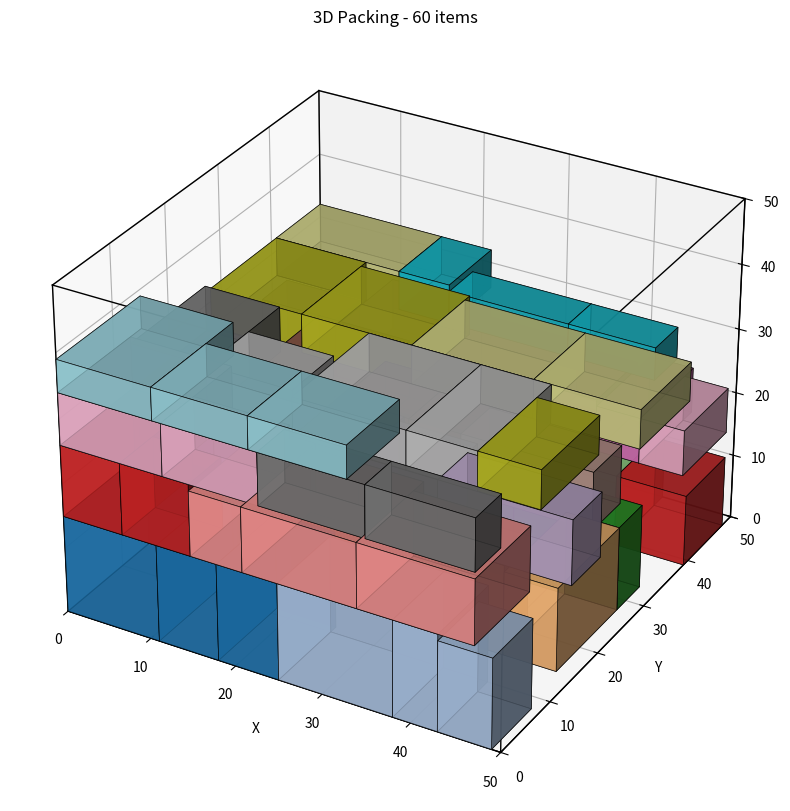

The script that saved this image:
import random
import matplotlib.pyplot as plt
from mpl_toolkits.mplot3d import Axes3D
import numpy as np

# 1. Generate Random Boxes
def generate_boxes(n=50, min_s=5, max_s=15):
    boxes = []
    for i in range(n):
        w = random.randint(min_s, max_s) # x
        d = random.randint(min_s, max_s) # y
        h = random.randint(min_s, max_s) # z
        boxes.append({'id': i, 'w': w, 'd': d, 'h': h})
    return boxes

boxes = generate_boxes(60)

class Packer3D:
    def __init__(self, bin_w, bin_d, bin_h):
        self.bin_w = bin_w
        self.bin_d = bin_d
        self.bin_h = bin_h
        self.packed_items = []
        
    def pack(self, items):
        # Sort by Height (Z) primarily, then Depth (Y)
        sorted_items = sorted(items, key=lambda x: (x['h'], x['d']), reverse=True)
        
        current_z = 0
        
        while sorted_items and current_z < self.bin_h:
            # Start a new Layer
            layer_items = []
            layer_h = 0
            current_y = 0
            
            # While we have space in Y (Depth)
            while sorted_items and current_y < self.bin_d:
                # Start a new Row
                row_items = []
                row_d = 0
                current_x = 0
                
                # Find items that fit in this row
                # We iterate through a copy or index to find fits
                remaining_items = []
                
                for item in sorted_items:
                    # Check if item fits in X
                    if current_x + item['w'] <= self.bin_w:
                        # Check if item fits in Y (initially any item fits new row, but subsequent rows are constrained)
                        if current_y + item['d'] <= self.bin_d:
                            # Check if item fits in Z
                            if current_z + item['h'] <= self.bin_h:
                                # Place Item
                                item['x'] = current_x
                                item['y'] = current_y
                                item['z'] = current_z
                                
                                self.packed_items.append(item)
                                row_items.append(item)
                                
                                current_x += item['w']
                                row_d = max(row_d, item['d'])
                                layer_h = max(layer_h, item['h'])
                            else:
                                remaining_items.append(item)
                        else:
                            remaining_items.append(item)
                    else:
                        remaining_items.append(item)
                
                # If we placed nothing in this row, break (layer is full in Y or no items fit)
                if not row_items:
                    break
                    
                # Update Y for next row
                current_y += row_d
                
                # Update list of items to pack (remove placed ones)
                # Note: The loop above is a bit simplified greedy. 
                # A proper implementation would remove items carefully.
                # Here we just replaced sorted_items with remaining_items which works for this simple logic
                sorted_items = remaining_items
            
            # If we placed nothing in this layer, break (bin full in Z)
            if not layer_items and not row_items: # row_items check handles the last row logic
                 break
                 
            # Update Z for next layer
            current_z += layer_h
            
        return self.packed_items

# Run
bin_size = 50
packer = Packer3D(bin_size, bin_size, bin_size)
packed = packer.pack(boxes)

print(f"Packed {len(packed)} / {len(boxes)} boxes.")

def plot_3d_packing(packed_items, bin_w, bin_d, bin_h):
    fig = plt.figure(figsize=(10, 10))
    ax = fig.add_subplot(111, projection='3d')
    
    # Draw Bin Wireframe
    # Corners of the bin
    corners = np.array([
        [0, 0, 0], [bin_w, 0, 0], [bin_w, bin_d, 0], [0, bin_d, 0],
        [0, 0, bin_h], [bin_w, 0, bin_h], [bin_w, bin_d, bin_h], [0, bin_d, bin_h]
    ])
    # Edges
    edges = [
        [0,1], [1,2], [2,3], [3,0], # Bottom
        [4,5], [5,6], [6,7], [7,4], # Top
        [0,4], [1,5], [2,6], [3,7]  # Sides
    ]
    for edge in edges:
        ax.plot3D(*zip(*corners[edge]), color='black', linewidth=1)
        
    # Draw Boxes
    # We use voxels or bar3d. bar3d is easier for arbitrary sizes.
    colors = plt.cm.get_cmap('tab20', len(packed_items))
    
    for i, item in enumerate(packed_items):
        ax.bar3d(item['x'], item['y'], item['z'], 
                 item['w'], item['d'], item['h'], 
                 color=colors(i), alpha=0.8, edgecolor='k', linewidth=0.5)

    ax.set_xlabel('X')
    ax.set_ylabel('Y')
    ax.set_zlabel('Z')
    ax.set_title(f"3D Packing - {len(packed_items)} items")
    
    # Set limits
    ax.set_xlim(0, bin_w)
    ax.set_ylim(0, bin_d)
    ax.set_zlim(0, bin_h)
    
    plt.show()

plot_3d_packing(packed, bin_size, bin_size, bin_size)